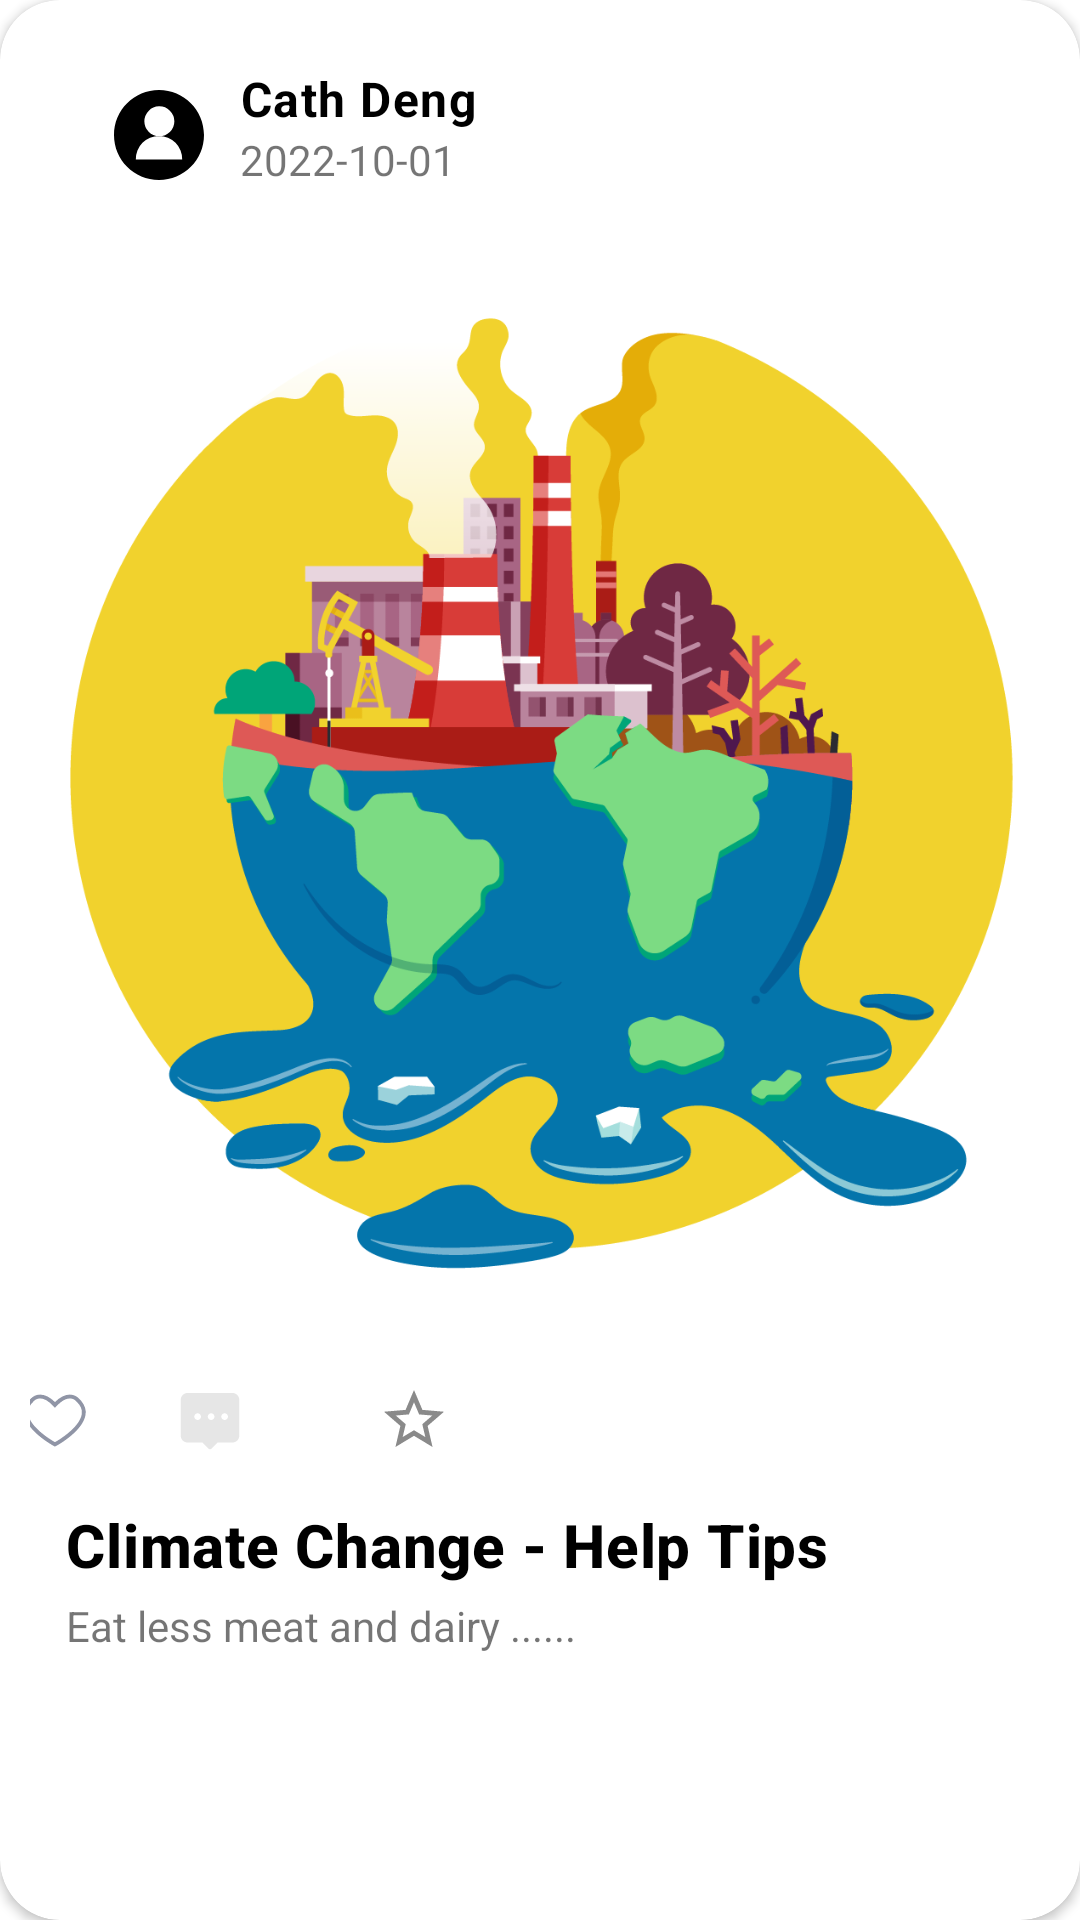

The Android layout XML behind this screen, and the referenced resources:
<!-- AndroidManifest.xml: application theme AppTheme -->
<!-- res/layout/post_details_vertical_item.xml -->
<?xml version="1.0" encoding="utf-8"?>
<layout xmlns:android="http://schemas.android.com/apk/res/android"
    xmlns:app="http://schemas.android.com/apk/res-auto"
    xmlns:tools="http://schemas.android.com/tools">

    <data>
        <variable
            name="post"
            type="com.example.naturemagnet.entity.Post" />
    </data>

    <androidx.cardview.widget.CardView
        style="@style/CardView.Light"
        android:layout_width="match_parent"
        android:layout_height="wrap_content"
        android:layout_marginStart="8dp"
        android:layout_marginTop="8dp"
        android:layout_marginEnd="8dp"
        app:cardCornerRadius="20dp">

        <androidx.constraintlayout.widget.ConstraintLayout
            android:layout_width="match_parent"
            android:layout_height="match_parent"
            android:paddingStart="10dp"
            android:paddingTop="10dp"
            android:paddingRight="10dp"
            android:paddingBottom="10dp">

            <TextView
                android:id="@+id/postTitle"
                android:layout_width="wrap_content"
                android:layout_height="wrap_content"
                android:layout_marginStart="12dp"
                android:layout_marginTop="4dp"
                android:text="Climate Change - Help Tips "
                android:textAppearance="?attr/textAppearanceHeadline6"
                android:textColor="@color/black"
                android:textStyle="bold"
                app:layout_constraintStart_toStartOf="parent"
                app:layout_constraintTop_toBottomOf="@+id/comment_button" />

            <TextView
                android:id="@+id/postContent"
                android:layout_width="wrap_content"
                android:layout_height="wrap_content"
                android:layout_marginStart="12dp"
                android:layout_marginTop="4dp"
                android:text="Eat less meat and dairy ......"
                app:layout_constraintStart_toStartOf="parent"
                app:layout_constraintTop_toBottomOf="@+id/postTitle" />

            <ImageView
                android:id="@+id/media_image"
                android:layout_width="fill_parent"
                android:layout_height="wrap_content"
                android:layout_marginTop="27dp"
                android:adjustViewBounds="true"
                android:scaleType="centerCrop"
                android:src="@mipmap/post1"
                app:layout_constraintDimensionRatio="H,16:9"
                app:layout_constraintEnd_toEndOf="parent"
                app:layout_constraintHorizontal_bias="0.578"
                app:layout_constraintStart_toStartOf="parent"
                app:layout_constraintTop_toBottomOf="@+id/postDate"
                app:layout_constraintVertical_chainStyle="packed" />

            <ImageButton
                android:id="@+id/love_button"
                android:layout_width="wrap_content"
                android:layout_height="wrap_content"
                android:layout_marginEnd="20dp"
                android:background="#00FFFFFF"
                android:padding="12dp"
                app:layout_constraintEnd_toStartOf="@+id/comment_button"
                app:layout_constraintStart_toStartOf="parent"
                app:layout_constraintTop_toTopOf="@+id/comment_button"
                app:srcCompat="@drawable/ic_love__2_"
                tools:ignore="SpeakableTextPresentCheck" />

            <ImageButton
                android:id="@+id/comment_button"
                android:layout_width="wrap_content"
                android:layout_height="wrap_content"
                android:layout_marginEnd="20dp"
                android:background="#00FFFFFF"
                android:padding="12dp"
                app:layout_constraintEnd_toStartOf="@+id/save_button"
                app:layout_constraintTop_toTopOf="@+id/save_button"
                app:srcCompat="@drawable/ic_comment_fill__1_"
                tools:ignore="SpeakableTextPresentCheck" />

            <ImageButton
                android:id="@+id/save_button"
                android:layout_width="wrap_content"
                android:layout_height="wrap_content"
                android:layout_marginEnd="188dp"
                android:background="#00FFFFFF"
                android:padding="12dp"
                app:layout_constraintBottom_toBottomOf="parent"
                app:layout_constraintEnd_toEndOf="parent"
                app:layout_constraintTop_toBottomOf="@+id/media_image"
                app:layout_constraintVertical_bias="0.13"
                app:srcCompat="@drawable/ic_baseline_star_border_24"
                tools:ignore="SpeakableTextPresentCheck" />

            <TextView
                android:id="@+id/postDate"
                android:layout_width="wrap_content"
                android:layout_height="wrap_content"
                android:layout_marginStart="12dp"
                android:text="2022-10-01"
                app:layout_constraintStart_toEndOf="@+id/imageView8"
                app:layout_constraintTop_toBottomOf="@+id/name" />

            <TextView
                android:id="@+id/name"
                android:layout_width="wrap_content"
                android:layout_height="wrap_content"
                android:layout_marginStart="12dp"
                android:layout_marginTop="12dp"
                android:text="Cath Deng"
                android:textAppearance="?attr/textAppearanceBody1"
                android:textColor="@color/black"
                android:textStyle="bold"
                app:layout_constraintStart_toEndOf="@+id/imageView8"
                app:layout_constraintTop_toTopOf="parent" />

            <ImageView
                android:id="@+id/imageView8"
                android:layout_width="30dp"
                android:layout_height="30dp"
                android:layout_marginStart="28dp"
                android:layout_marginTop="20dp"
                app:layout_constraintStart_toStartOf="parent"
                app:layout_constraintTop_toTopOf="parent"
                app:srcCompat="@drawable/ic_user__2_" />

        </androidx.constraintlayout.widget.ConstraintLayout>

    </androidx.cardview.widget.CardView>

</layout>
<!-- resources referenced by this layout -->
<resources>
  <color name="black">#FF000000</color>
  <!-- drawable ic_baseline_star_border_24 (drawable) -->
  <vector android:height="24dp" android:tint="#8A8A8A"
      android:viewportHeight="24" android:viewportWidth="24"
      android:width="24dp" xmlns:android="http://schemas.android.com/apk/res/android">
      <path android:fillColor="@android:color/white" android:pathData="M22,9.24l-7.19,-0.62L12,2 9.19,8.63 2,9.24l5.46,4.73L5.82,21 12,17.27 18.18,21l-1.63,-7.03L22,9.24zM12,15.4l-3.76,2.27 1,-4.28 -3.32,-2.88 4.38,-0.38L12,6.1l1.71,4.04 4.38,0.38 -3.32,2.88 1,4.28L12,15.4z"/>
  </vector>
  <!-- drawable ic_comment_fill__1_ (drawable) -->
  <vector xmlns:android="http://schemas.android.com/apk/res/android"
      android:width="24dp"
      android:height="24dp"
      android:viewportWidth="1024"
      android:viewportHeight="1024">
    <path
        android:pathData="M832,128 L192,128C139.1,128 96,171.1 96,224l0,512c0,52.9 43.1,96 96,96l210.8,0 86.6,86.6C495.6,924.9 503.8,928 512,928s16.4,-3.1 22.6,-9.4L621.2,832 832,832c52.9,0 96,-43.1 96,-96L928,224C928,171.1 884.9,128 832,128zM336,512C309.5,512 288,490.5 288,464S309.5,416 336,416s48,21.5 48,48S362.5,512 336,512zM528,512c-26.5,0 -48,-21.5 -48,-48s21.5,-48 48,-48 48,21.5 48,48S554.5,512 528,512zM720,512c-26.5,0 -48,-21.5 -48,-48s21.5,-48 48,-48 48,21.5 48,48S746.5,512 720,512z"
        android:fillColor="#E6E6E6"/>
  </vector>
  <!-- drawable ic_love__2_ (drawable) -->
  <vector xmlns:android="http://schemas.android.com/apk/res/android"
      android:width="24dp"
      android:height="24dp"
      android:viewportWidth="1024"
      android:viewportHeight="1024">
    <path
        android:pathData="M886.6,242.8c-8.2,-10.3 -28.2,-30.8 -30.8,-32.8 -2.1,-1.6 -4.2,-4.6 -7.5,-7.8 -18.5,-18 -61.9,-51.5 -126.5,-51.5 -66.9,0 -139.3,35.7 -210.4,106 -71.1,-70.3 -143.6,-106 -210.4,-106 -64.6,0 -108,33.5 -126.5,51.5 -3.3,3.2 -5.4,6.3 -7.5,7.8 -2.7,2 -22.6,22.5 -30.8,32.8C88.2,302.9 65.9,365.4 75.7,433.9c33.7,236.4 405.3,440.5 421.8,449l13.9,7.1 13.9,-7.1c16.5,-8.4 388.2,-212.6 421.8,-449C956.9,365.4 934.6,302.9 886.6,242.8zM893,426.1c-26.3,184.6 -310.8,362 -381.6,400.9 -70.8,-38.9 -355.3,-216.3 -381.6,-400.9 -8.9,-62.4 14.7,-119 75.2,-176.5 0.3,-0.5 34.1,-44.3 96,-44.3 57.6,0 121.1,37.1 188.8,110.2l21.6,23.4 21.6,-23.4c67.7,-73.1 131.2,-110.2 188.8,-110.2 61.9,0 95.6,43.8 96,44.3C878.3,307.1 901.9,363.7 893,426.1z"
        android:fillColor="#9095A6"/>
  </vector>
  <!-- drawable ic_user__2_ (drawable) -->
  <vector xmlns:android="http://schemas.android.com/apk/res/android"
      android:width="24dp"
      android:height="24dp"
      android:viewportWidth="1024"
      android:viewportHeight="1024">
    <path
        android:fillColor="#FF000000"
        android:pathData="M512,1024C229.2,1024 0,794.8 0,512S229.2,0 512,0s512,229.2 512,512 -229.2,512 -512,512zM512,527.5a170.7,170.7 0,1 0,0 -341.3,170.7 170.7,0 0,0 0,341.3zM775.8,791.3a263.8,263.8 0,1 0,-527.5 0h527.5z"/>
  </vector>
  <color name="primaryColor">#558c2f</color>
  <color name="primaryDarkColor">#255e00</color>
  <color name="primaryTextColor">#313E1A</color>
  <color name="secondaryColor">#9ccc65</color>
  <color name="secondaryTextColor">#32681d</color>
  <color name="white">#FFFFFFFF</color>
</resources>
